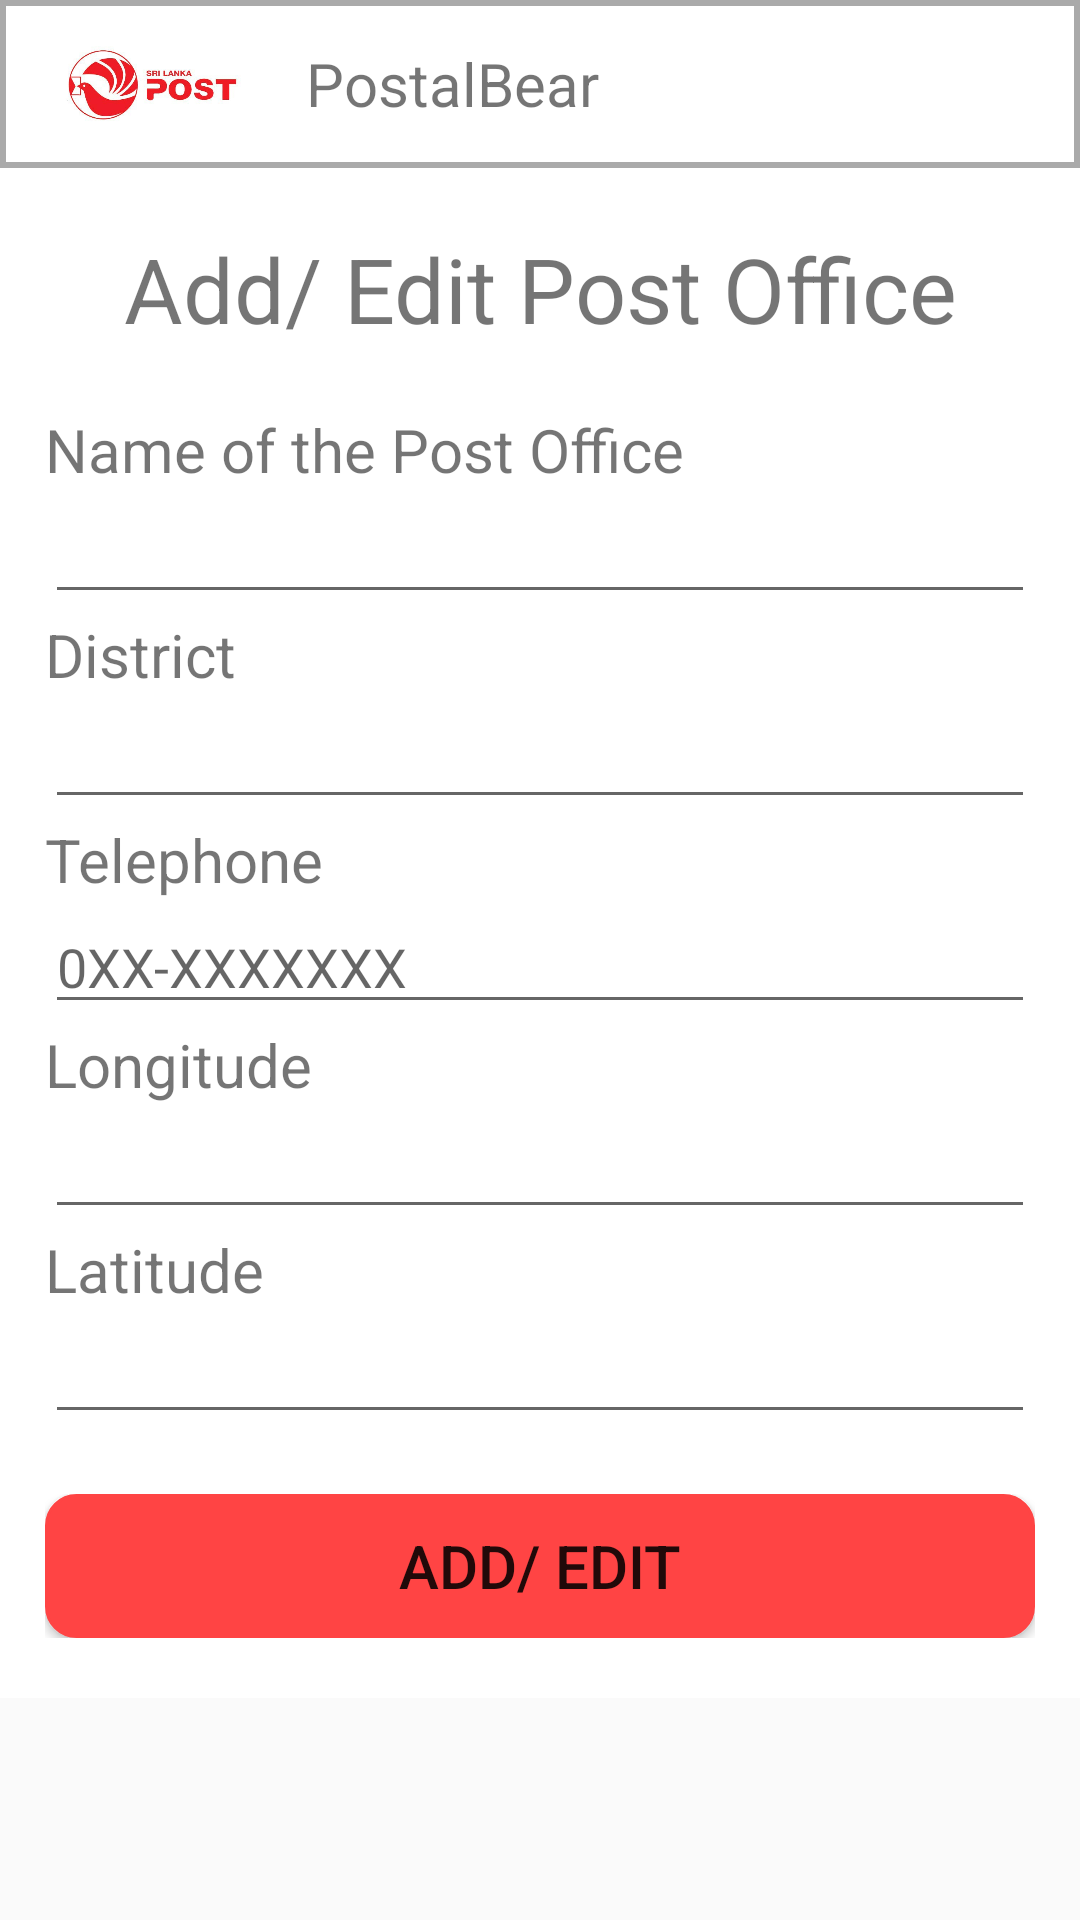

Android layout source for this screen:
<!-- AndroidManifest.xml: activity theme Theme.AppCompat.Light.NoActionBar -->
<!-- res/layout/activity_add_edit_view_post_office.xml -->
<?xml version="1.0" encoding="utf-8"?>
<RelativeLayout xmlns:android="http://schemas.android.com/apk/res/android"
    xmlns:app="http://schemas.android.com/apk/res-auto"
    xmlns:tools="http://schemas.android.com/tools"
    tools:context=".activity.AddEditViewPostOfficeActivity"
    android:layout_width="match_parent"
    android:layout_height="match_parent">

    <include layout="@layout/appbar_item"/>
    <ScrollView
        android:layout_width="match_parent"
        android:layout_height="match_parent"
        android:layout_marginTop="?attr/actionBarSize">
        <androidx.constraintlayout.widget.ConstraintLayout
            android:layout_width="match_parent"
            android:layout_height="wrap_content"
            android:background="@android:color/white">

            <LinearLayout
                android:layout_width="match_parent"
                android:layout_height="match_parent"
                android:orientation="vertical"
                android:gravity="center">
                <LinearLayout
                    android:layout_width="match_parent"
                    android:layout_height="wrap_content"
                    android:layout_gravity="center_vertical"
                    android:orientation="vertical"
                    android:paddingHorizontal="15dp">
                    <LinearLayout
                        android:layout_width="match_parent"
                        android:layout_height="wrap_content"
                        android:paddingVertical="20dp">
                        <TextView
                            android:id="@+id/add_edit_post_office_label"
                            android:layout_width="match_parent"
                            android:layout_height="wrap_content"
                            android:text="@string/add_edit_post_office_label"
                            android:textSize="30sp"
                            android:gravity="center"/>
                    </LinearLayout>
                    <TextView
                        android:id="@+id/post_office_name_label"
                        android:layout_width="match_parent"
                        android:layout_height="wrap_content"
                        android:text="@string/name_of_the_post_office_label"
                        android:textSize="20sp"/>
                    <EditText
                        android:id="@+id/post_office_name"
                        android:layout_width="match_parent"
                        android:layout_height="wrap_content"
                        android:autofillHints=""
                        android:inputType="text" />

                    <TextView
                        android:id="@+id/post_office_district_label"
                        android:layout_width="match_parent"
                        android:layout_height="wrap_content"
                        android:text="@string/post_office_district_label"
                        android:textSize="20sp"/>
                    <EditText
                        android:id="@+id/post_office_district"
                        android:layout_width="match_parent"
                        android:layout_height="wrap_content"
                        android:autofillHints=""
                        android:inputType="text" />
                    <TextView
                        android:id="@+id/post_office_telephone_label"
                        android:layout_width="match_parent"
                        android:layout_height="wrap_content"
                        android:text="@string/post_office_telephone_label"
                        android:textSize="20sp"/>
                    <EditText
                        android:id="@+id/post_office_telephone"
                        android:layout_width="match_parent"
                        android:layout_height="wrap_content"
                        android:autofillHints=""
                        android:maxLength="11"
                        android:hint="@string/sample_telephone_number"
                        android:inputType="text" />

                    <TextView
                        android:id="@+id/longitude_label"
                        android:layout_width="match_parent"
                        android:layout_height="wrap_content"
                        android:text="@string/longitude_label"
                        android:textSize="20sp"/>
                    <EditText
                        android:id="@+id/longitude"
                        android:layout_width="match_parent"
                        android:layout_height="wrap_content"
                        android:autofillHints=""
                        android:inputType="numberDecimal" />

                    <TextView
                        android:id="@+id/latitude_label"
                        android:layout_width="match_parent"
                        android:layout_height="wrap_content"
                        android:text="@string/latitude_label"
                        android:textSize="20sp"/>
                    <EditText
                        android:id="@+id/latitude"
                        android:layout_width="match_parent"
                        android:layout_height="wrap_content"
                        android:autofillHints=""
                        android:inputType="numberDecimal" />

                    <LinearLayout
                        android:layout_width="match_parent"
                        android:layout_height="wrap_content"
                        android:paddingVertical="20dp">
                        <Button
                            android:id="@+id/add_edit_btn"
                            android:layout_width="match_parent"
                            android:layout_height="wrap_content"
                            android:background="@drawable/button_background"
                            android:text="@string/add_edit_btn_label"
                            android:textSize="20sp"
                            android:gravity="center"/>
                    </LinearLayout>
                </LinearLayout>
            </LinearLayout>

        </androidx.constraintlayout.widget.ConstraintLayout>
    </ScrollView>
</RelativeLayout>
<!-- res/layout/appbar_item.xml (included above) -->
<?xml version="1.0" encoding="utf-8"?>
<androidx.constraintlayout.widget.ConstraintLayout
    xmlns:android="http://schemas.android.com/apk/res/android" android:layout_width="match_parent"
    android:layout_height="?attr/actionBarSize"
    android:background="@android:color/darker_gray"
    android:padding="2dp">

    <RelativeLayout
        android:layout_width="match_parent"
        android:layout_height="match_parent"
        android:orientation="horizontal"
        android:background="@android:color/white">
        <ImageView
            android:id="@+id/app_bar_logo"
            android:layout_width="100dp"
            android:layout_height="match_parent"
            android:src="@drawable/srilanka_post"
            android:layout_alignParentLeft="true"
            android:layout_alignParentStart="true"
            android:contentDescription="@string/logo_icon_of_the_application" />
        <TextView
            android:id="@+id/app_bar_label"
            android:layout_width="wrap_content"
            android:layout_height="match_parent"
            android:text="@string/app_name"
            android:textSize="20sp"
            android:gravity="center"
            android:layout_toEndOf="@+id/app_bar_logo"
            android:layout_toRightOf="@+id/app_bar_logo" />
        <Button
            android:id="@+id/app_bar_btn"
            android:layout_width="wrap_content"
            android:layout_height="match_parent"
            android:background="@drawable/button_background"
            android:layout_alignParentRight="true"
            android:layout_alignParentEnd="true"
            android:visibility="gone"/>
    </RelativeLayout>

</androidx.constraintlayout.widget.ConstraintLayout>
<!-- resources referenced by this layout -->
<resources>
  <!-- drawable button_background (drawable) -->
  <?xml version="1.0" encoding="utf-8"?>
  <selector xmlns:android="http://schemas.android.com/apk/res/android" >
  <item >
      <shape android:shape="rectangle"  >
          <corners android:radius="10dp" />
          <stroke android:width="1dip" android:color="@android:color/holo_red_light" />
          <solid android:color="@android:color/holo_red_light"/>
      </shape>
  </item>
  </selector>
  <!-- drawable srilanka_post: jpg bitmap (drawable, 19147 bytes) -->
  <string name="add_edit_btn_label">Add/ Edit</string>
  <string name="add_edit_post_office_label">Add/ Edit Post Office</string>
  <string name="app_name">PostalBear</string>
  <string name="latitude_label">Latitude</string>
  <string name="logo_icon_of_the_application">Logo icon of the application</string>
  <string name="longitude_label">Longitude</string>
  <string name="name_of_the_post_office_label">Name of the Post Office</string>
  <string name="post_office_district_label">District</string>
  <string name="post_office_telephone_label">Telephone</string>
  <string name="sample_telephone_number">0XX-XXXXXXX</string>
</resources>
